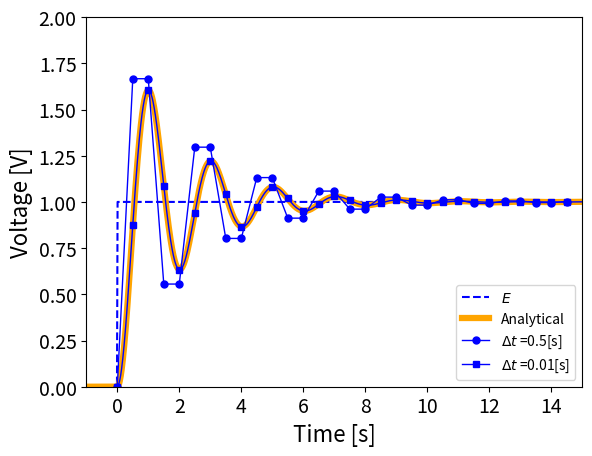

Generate this figure with matplotlib:
#以下の２行はファイルの保存で必要
import matplotlib
matplotlib.use("Agg")

import numpy as np
import matplotlib.pyplot as plt

#素子の値
L=1.0
C=1.0e-1
#R=2.0*np.sqrt(L/C) #D=0の関係
R=1.0
E0=1.0
v00=0.0 #m=-1のとき
v0=0.0  #m=0のとき

#判別式
D=np.round(np.power(C*R,2)-4.0*L*C,10) #小数点第10位を四捨五入
print('D=',D)

#定数の計算
if D>0:
    lambda1=(-C*R+np.sqrt(D))/(2*L*C)
    lambda2=(-C*R-np.sqrt(D))/(2*L*C)
    A10=lambda2*E0/(lambda1-lambda2)
    A20=-lambda1*E0/(lambda1-lambda2)
if D==0:
    lambda1= -R/(2.0*L)
    lambda2= -R/(2.0*L)
    A11=-E0
    A21=lambda1*E0
else: #D<0
    alpha=-R/(2*L)
    beta=np.sqrt(-D)/(2*L*C)
    A12=-E0
    A22=alpha*E0/beta



#ヘビサイド関数
def HeavisideFunction(t):
    return 0.5 * (np.sign(np.round(t,10)) + 1)

#v(t)
def vc0(t): #D>0
    #vc=1*t
    #vc=a21*np.exp(lambda2*t)+E0
    vc=(A10*np.exp(lambda1*t)+A20*np.exp(lambda2*t)+E0)*HeavisideFunction(t)
    return vc

def vc1(t): #D=0
    vc=(A11*np.exp(lambda1*t)+A21*t*np.exp(lambda1*t)+E0)*HeavisideFunction(t)
    return vc

def vc2(t): #D=0
    vc=(A12*np.exp(alpha*t)*np.cos(beta*t)+A22*np.exp(alpha*t)*np.sin(beta*t)+E0)*HeavisideFunction(t)
    return vc

#解析的
#プロット用の配列
dt=0.01
t=np.arange(-1, 15, dt)
#電源
E=E0*HeavisideFunction(t)

#v(t)
if D>0.0:
    v=vc0(t)
elif D==0.0:
    v=vc1(t)
else:
    v=vc2(t)

#グラフのサイズ
#plt.figure(figsize=(16, 5))

#電圧プロット
plt.plot(t, E, color="blue", linewidth=1.5, linestyle="--", label="$E$")
plt.plot(t, v, color="orange", linewidth=4.5, linestyle="-", label="Analytical")


#漸化式
dt2=[0.5, 0.01]  #配列を増やすことも可能
markerStyle=["o","s","v","^","P"]
for i in range(0, len(dt2)):
    #dt2=0.5
    t2=np.arange(0, 15, dt2[i])
    dt=dt2[i]
    vm=0*t2
    l=len(t2)
    K0=(L*dt*dt)/(L+R*dt)
    K1=(2*L*C+C*R*dt-dt*dt)/(dt*dt*L*C)
    K2=-1/(dt*dt)
    K3=E0/(L*C)
    #m=1のときは先に解いておく
    vm[1]=K0*(K1*v0+K2*v00+K3)
    for j in range(2, l):
        vm[j]=K0*(K1*vm[j-1]+K2*vm[j-2]+K3)
    labelText = r"$\Delta t$ ="+str(dt2[i])+"[s]"
    #プロット
    plt.plot(t2, vm, color='blue', linewidth=1.0, linestyle='-'
    , marker=markerStyle[i], markevery=int(0.5/dt), markersize=5.0, label=labelText)



plt.xlabel("Time [s]", fontsize=16)
plt.ylabel("Voltage [V]", fontsize=16)
plt.legend(loc='lower right')
plt.tick_params(labelsize=14)
#グラフの最大値・最小値
plt.xlim(-1, 15) #横軸の最大値・最小値
#vmin=v.min() * 1.1
#vmax=v.max() * 1.1
vmax=2.0
vmin=0.0
plt.ylim(vmin, vmax) #縦軸の最大値・最小値
#plt.grid(which="both") #グリッドを入れる

plt.show()
plt.savefig('graph.pdf')
